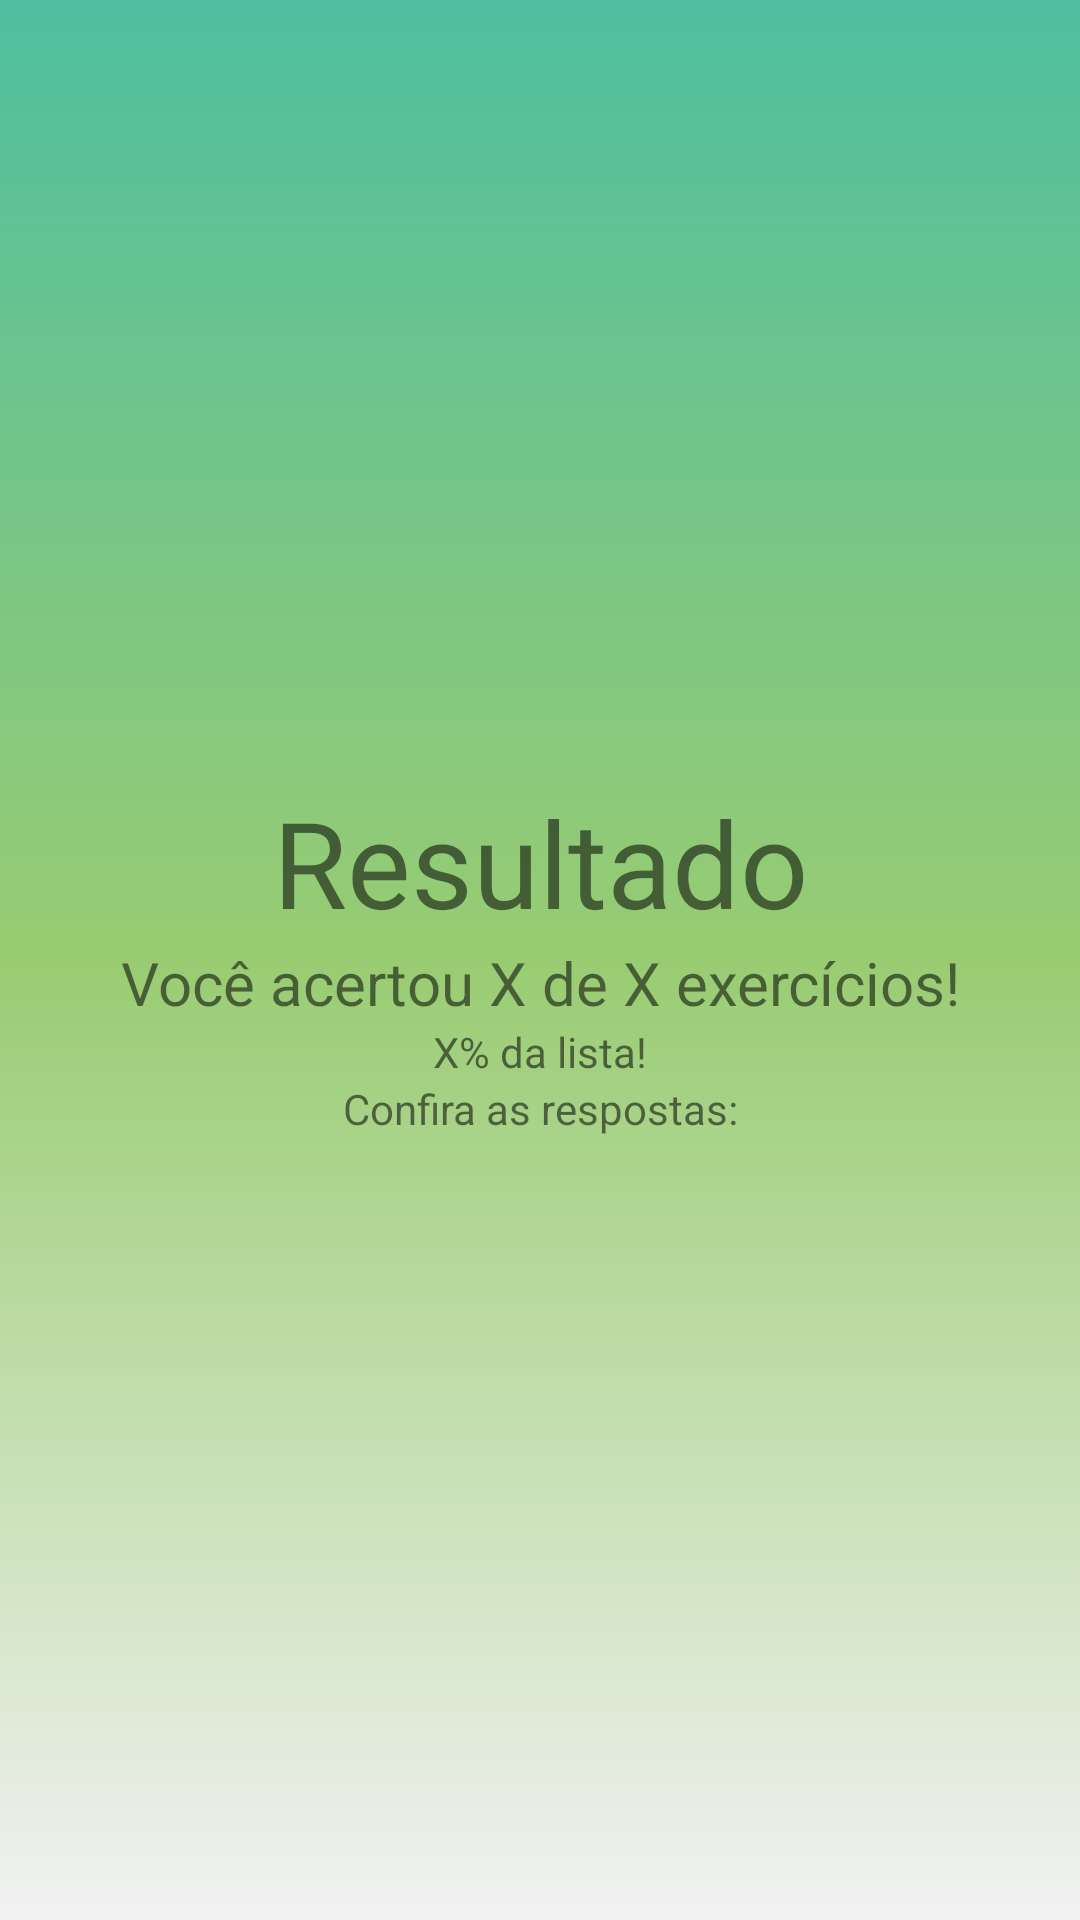

Produce the Android XML layout that renders to this screen, including the resource entries it uses.
<!-- AndroidManifest.xml: application theme AppTheme -->
<!-- res/layout/activity_resultado_respostas.xml -->
<?xml version="1.0" encoding="utf-8"?>
<LinearLayout xmlns:android="http://schemas.android.com/apk/res/android"
    xmlns:app="http://schemas.android.com/apk/res-auto"
    xmlns:tools="http://schemas.android.com/tools"
    android:layout_width="match_parent"
    android:layout_height="match_parent"
    tools:context="com.virtual.aula.aulavirtual.Aluno.ResultadoRespostas"
    android:background="@drawable/principal_degrade"
    android:orientation="vertical"
    android:gravity="center">

    <TextView
        android:layout_width="match_parent"
        android:layout_height="wrap_content"
        android:text="Resultado"
        android:textSize="40dp"
        android:textAlignment="center"
        android:id="@+id/txtResultado"/>

    <TextView
        android:layout_width="match_parent"
        android:layout_height="wrap_content"
        android:text="Você acertou X de X exercícios!"
        android:textAlignment="center"
        android:textSize="20dp"
        android:id="@+id/txtAcertos"/>

    <TextView
        android:layout_width="match_parent"
        android:layout_height="wrap_content"
        android:text="X% da lista!"
        android:textAlignment="center"
        android:id="@+id/txtAcertosPercentual"/>

    <TextView
        android:layout_width="match_parent"
        android:layout_height="wrap_content"
        android:text="Confira as respostas:"
        android:textAlignment="center"/>

    <ListView
        android:layout_width="match_parent"
        android:layout_height="wrap_content"
        android:id="@+id/lstResultado"/>

</LinearLayout>
<!-- resources referenced by this layout -->
<resources>
  <!-- drawable principal_degrade (drawable) -->
  <?xml version="1.0" encoding="utf-8"?>
  <shape xmlns:android="http://schemas.android.com/apk/res/android"
      android:shape="rectangle">
      <gradient
          android:startColor="@color/corFundoJanela"
          android:endColor="@color/corPrincipal"
          android:angle="90"
          android:centerColor="@color/green"/>
  </shape>
  <style name="AppTheme" parent="Theme.AppCompat.Light.DarkActionBar">
          
          <item name="colorPrimary">@color/corPrincipal</item>
          <item name="colorPrimaryDark">@color/barraNotificacao</item>
          <item name="android:navigationBarColor" tools:ignore="NewApi">@color/corBarraInferior</item>
      </style>
  <color name="corFundoJanela">@color/darkwhite</color>
  <color name="corPrincipal">@color/iconBackground</color>
  <item name="green" type="color">#FF99CC72</item>
  <color name="barraNotificacao">@color/iconBackground</color>
  <color name="corBarraInferior">@color/barraNotificacao</color>
  <item name="darkwhite" type="color">#F2F2F2</item>
  <item name="iconBackground" type="color">#4fbf9f</item>
</resources>
